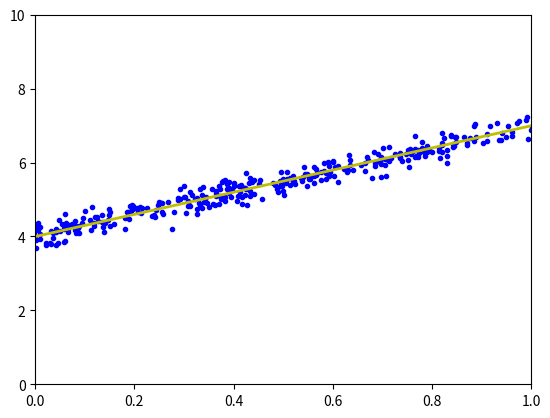

Python code for this plot:
from __future__ import division, print_function, unicode_literals
import numpy as np
import matplotlib.pyplot as plt


# GD cho hàm 1 biến:
# x_(t+1) = x_t - n.f'(x_t), n là learning rate, dấu - thể hiện đi ngược dấu đạo hàm
# Ví dụ f(x) = x^2 + 5sin(x)

def grad_gd1(x):  # f'(x)
    return 2 * x + 5 * np.cos(x)


def cost_gd1(x):  # f(x)
    return x ** 2 + 5 * np.sin(x)


def my_gd1(eta, x_0):
    x = [x_0]
    idx = 0
    for it in range(100):
        x_new = x[-1] - eta * grad_gd1(x[-1])
        if abs(grad_gd1(x_new)) < 1e-3:
            idx = it
            break
        x.append(x_new)
    return x, idx


def show_gd1():
    print("Show GD1:")

    (x1, it1) = my_gd1(0.1, -5)
    (x2, it2) = my_gd1(0.1, 5)
    print('Solution x1 = %f, cost = %f, obtained after %d iterations' % (x1[-1], cost_gd1(x1[-1]), it1))
    print('Solution x2 = %f, cost = %f, obtained after %d iterations' % (x2[-1], cost_gd1(x2[-1]), it2))


# GD cho hàm nhiều biến
# theta_(t+1) = theta_t - n.nabla_theta(f(theta_t)), theta là 1 vector, nabla là đạo hàm của hàm số tại 1 vector theta
# Linear Regression
# Ví dụ y = 4 + 3X

np.random.seed(2)
X = np.random.randn(1000, 1)
y = 4 + 3 * X + 0.2 * np.random.randn(1000, 1)  # noise added

# build Xbar
one = np.ones((X.shape[0], 1))
Xbar = np.concatenate((one, X), axis=1)

A = np.dot(Xbar.T, Xbar)
b = np.dot(Xbar.T, y)
w = np.dot(np.linalg.inv(A), b)

w_0 = w[0][0]
w_1 = w[1][0]
x0 = np.linspace(0, 1, 2, endpoint=True)
y0 = w_0 + w_1 * x0

# Draw the fitting line
plt.plot(X.T, y.T, 'b.')  # data
plt.plot(x0, y0, 'y', linewidth=2)  # the fitting line
plt.axis((0, 1, 0, 10))
plt.show()

# Gradient loss function
def grad_gd2(W):
    N = Xbar.shape[0]
    return 1/N * Xbar.T.dot(Xbar.dot(W) - y)

# Loss function
def cost_gd2(W):
    N = Xbar.shape[0]
    return .5/N*np.linalg.norm(y - Xbar.dot(W), 2)**2

def my_gd2(w_init, eta):
    W = [w_init]
    idx = 0
    for it in range(100):
        w_new = W[-1] - eta*grad_gd2(W[-1])
        if np.linalg.norm(grad_gd2(w_new))/len(w_new) < 1e-3:
            idx = it
            break
        W.append(w_new)
    return W, idx

def show_gd2():
    print("Show GD2:")

    w_init = np.array([[2], [1]])
    (w1, it1) = my_gd2(w_init, 1)
    print('Solution found by GD: w = ', w1[-1].T,',\n after %d iterations.' % (it1 + 1))

# Kiểm tra tính chính xác đạo hàm
def numerical_grad(W):
    eps = 1e-4
    g = np.zeros_like(W)
    for i in range(len(W)):
        w_p = W.copy()
        w_n = W.copy()
        w_p[i] += eps
        w_n[i] -= eps
        g[i] = (cost_gd2(w_p) - cost_gd2(w_n))/(2*eps)
    return g

def check_grad(W):
    grad1 = grad_gd2(W)
    grad2 = numerical_grad(W)
    return True if np.linalg.norm(grad1 - grad2) < 1e-6 else False

if __name__ == '__main__':
    show_gd1()
    print()
    show_gd2()
    print()
    # Kiểm tra tính chính xác đạo hàm: Công thức xấp xỉ so với công thức Gradient Loss function
    W_check = np.random.rand(2, 1)
    print('Checking gradient...', check_grad(W_check))
